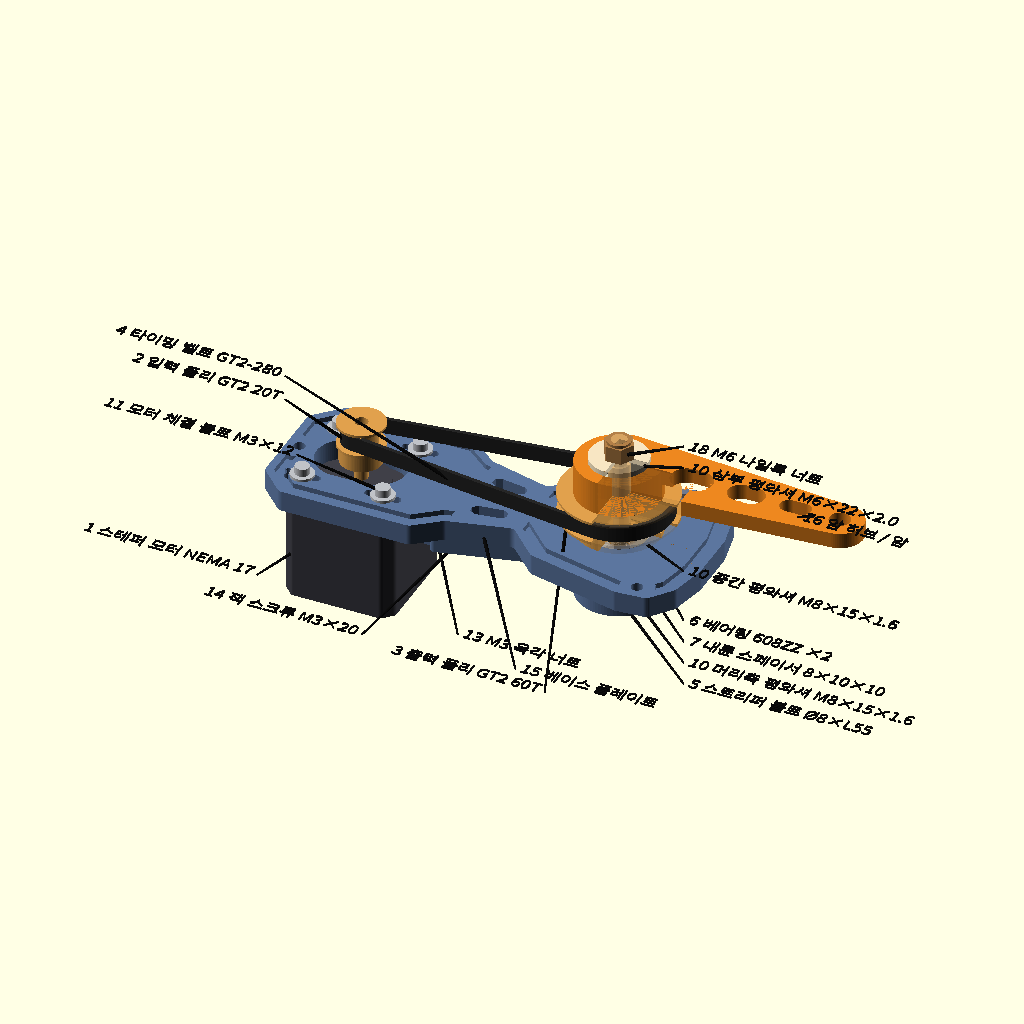
Cell 1 — every parameter at its default value.
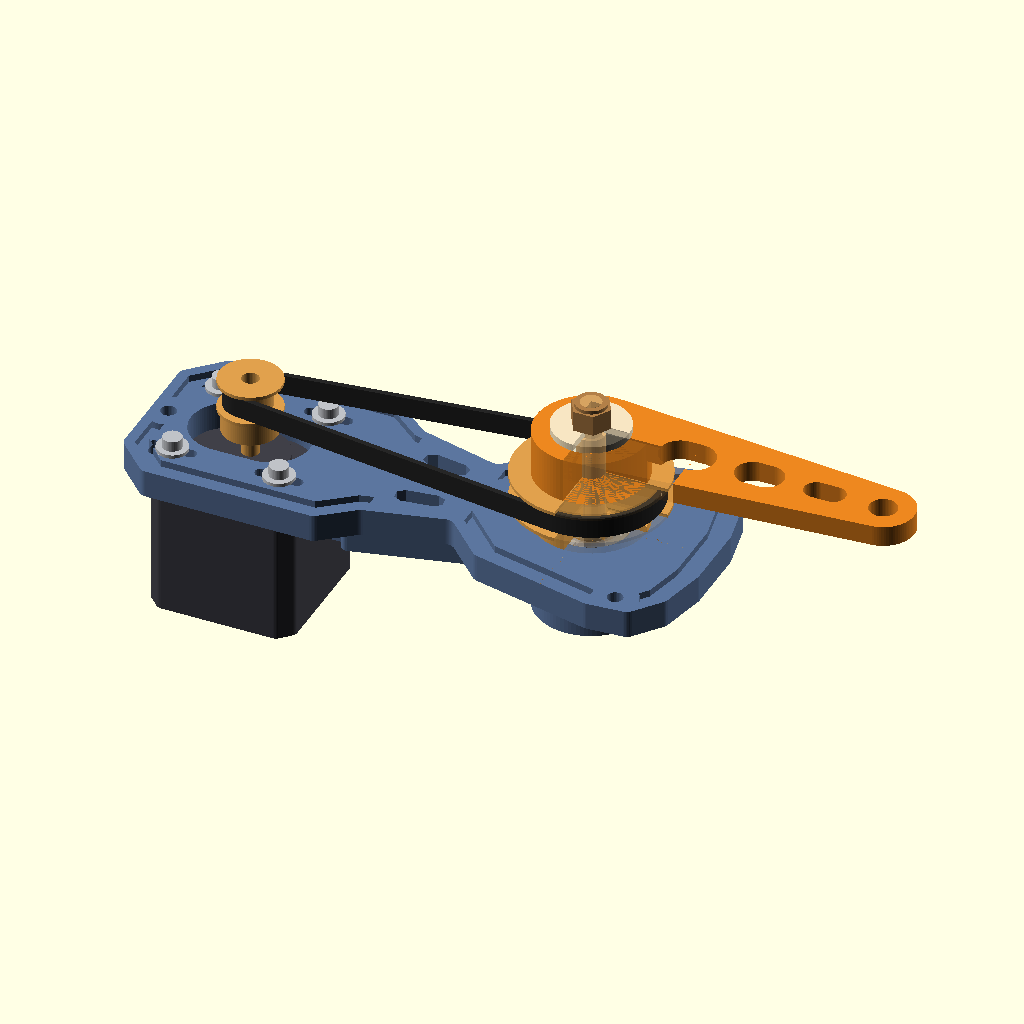
Cell 2: show_labels = false (everything else at default).
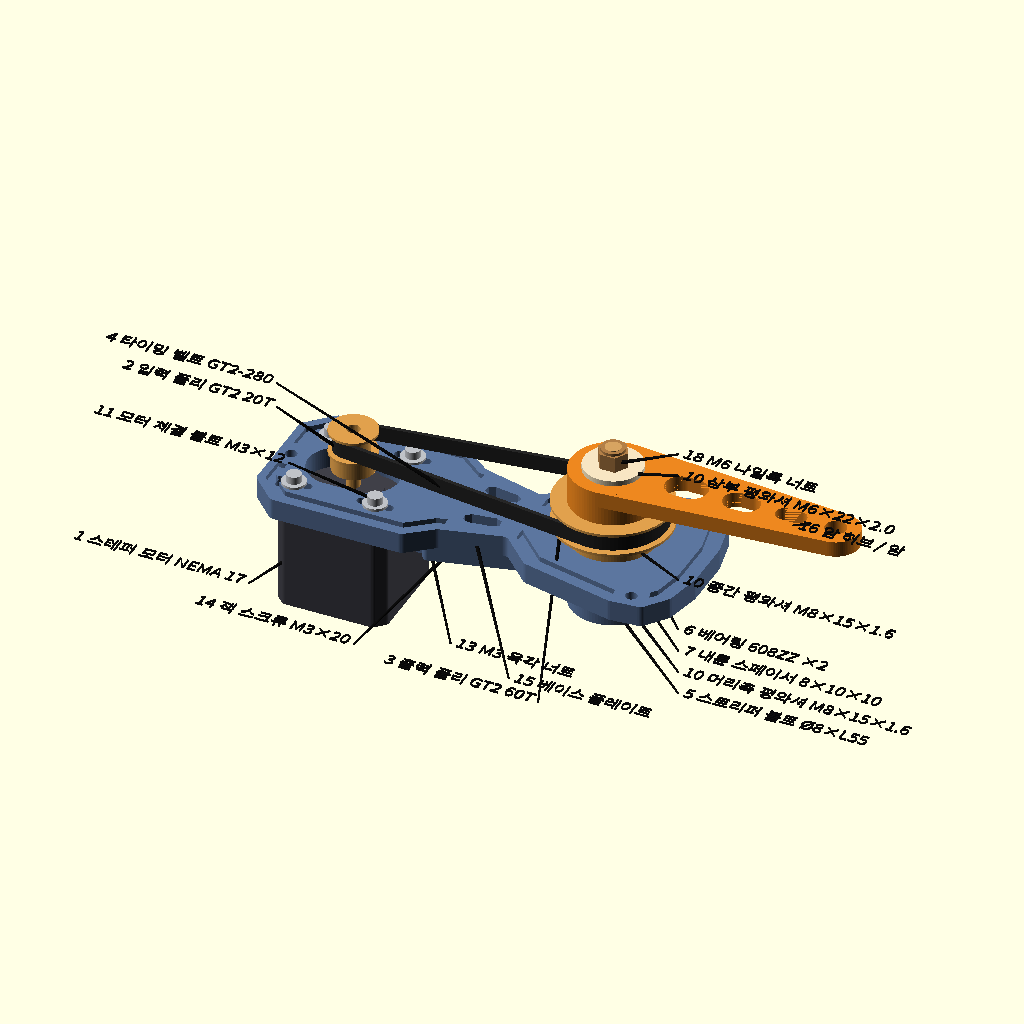
Cell 3: the same model with show_cutaway = false.
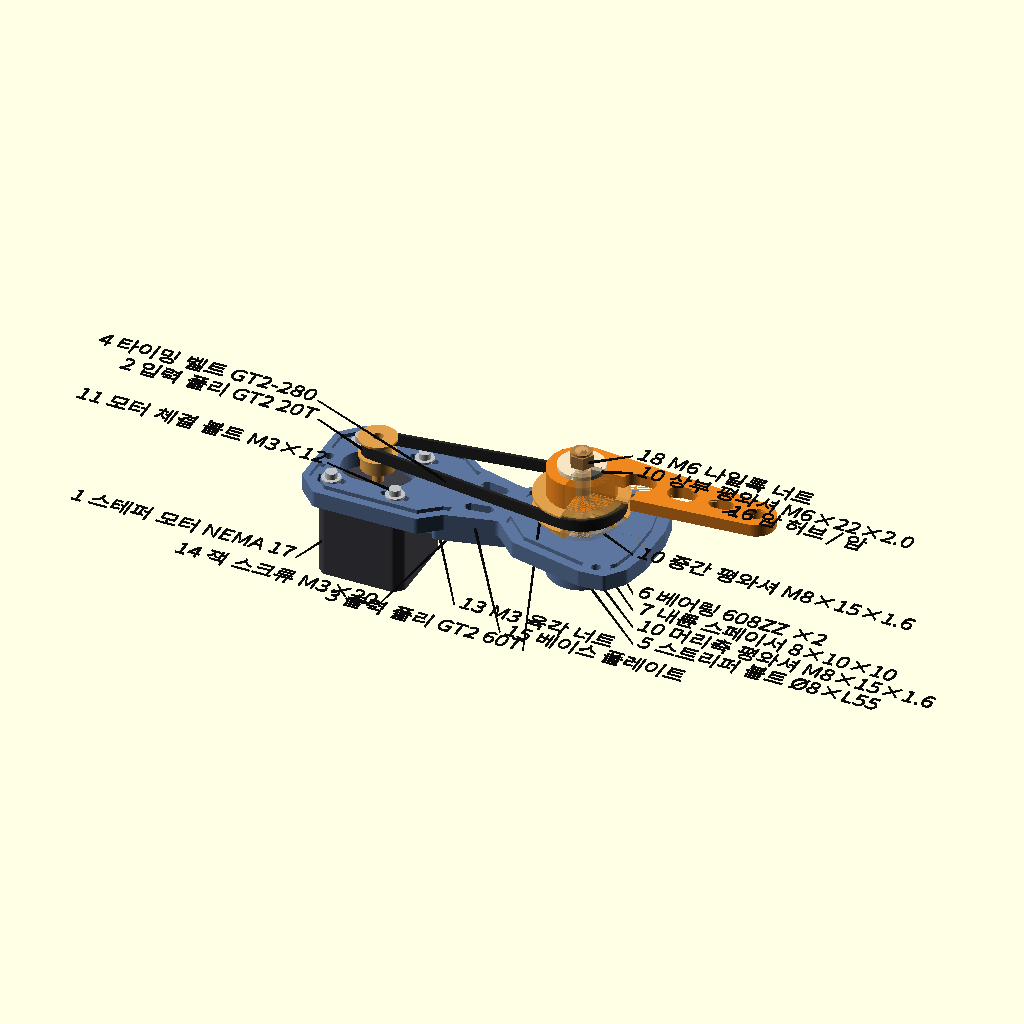
Cell 4: the same model with label_size = 8.
The same orthographic view direction (rotation 55°, 0°, 25°; colour scheme Cornfield) for every cell, with the view re-fitted per cell, so scale and position can differ between cells.
The OpenSCAD source (scad/assembly.scad):
// =====================================================
// 조립 씬 — 풀리 내장형 벨트 감속 관절 모듈 (회전축 구조)
// DESIGN.md 6장 부품 리스트를 한글 라벨로 표기
// (#8 스탠드오프·#12·#17 클램프 계통은 회전축 재설계로,
//  #9 심 와셔는 허브 증육 + 광폭 와셔 변경으로 결번)
//
// 미리보기:  openscad scad/assembly.scad
// PNG 렌더:  xvfb-run -a openscad -o render.png \
//            --imgsize=1600,1200 --camera=<...> scad/assembly.scad
// show_labels=false 로 라벨 숨김 가능
// show_cutaway=false 로 1/4 단면 끄기 가능
// =====================================================

include <params.scad>
include <motor_side.scad>
include <output_side.scad>

/* [표시 옵션] */
// 부품 라벨 (지시선 + 빌보드 텍스트) 표시
show_labels = true;
// 1/4 단면을 반투명 고스트로 표시
show_cutaway = true;
// 단면 고스트 기본 투명도 (겉을 감싸는 부품은 cutaway()의 ga 인자로 차등)
ghost_alpha = 0.30; // [0.05:0.05:1]
// 한글 라벨 폰트 (Windows: "Malgun Gothic")
label_font = "Noto Sans CJK KR";
// 라벨 글자 크기
label_size = 4.8; // [3:0.1:8]

// ---- 라벨: 지시선 + 빌보드 텍스트 ----
module label(txt, anchor, off, halign = "left") {
    if (show_labels) color([0.05, 0.05, 0.05]) {
        hull() {
            translate(anchor) sphere(0.7);
            translate(anchor + off) sphere(0.4);
        }
        translate(anchor + off) rotate($vpr)
            translate([halign == "left" ? 2 : -2, -1.5, 0])
                linear_extrude(0.6)
                    text(txt, size = label_size, font = label_font,
                         halign = halign);
    }
}

// ---- 1/4 단면 — 잘라내는 대신 반투명 고스트로 표시 ----
// show_cutaway=false 로 단면 없이 통짜 표시
// d: 절단 깊이 오프셋 — 부품마다 달리해 단면 z-fighting 방지(안쪽 부품일수록 작게)
// 불투명 본체(3/4) + 같은 형상의 1/4을 $ghost_alpha 투명도로 겹침
module _quarter_cutter(c, d) {
    // +x / -y 사분면 (암 본체는 x>30이라 유지됨), z는 너트 위~머리 아래 커버
    color(c) translate([-d, -60, -34]) cube([30 + d, 60 + d, 96]);
}
// ga: 부품별 고스트 투명도 — 겉을 감싸는 큰 부품일수록 투명하게
module cutaway(c, d = 0.3, ga = ghost_alpha) {
    if (show_cutaway) {
        difference() {
            children();
            _quarter_cutter(c, d);
        }
        let($ghost_alpha = ga)
            intersection() {
                children();
                color(c, ga) translate([-d - 0.05, -60, -34]) cube([30 + d, 60, 96]);
            }
    } else {
        color(c) children();
    }
}

// ---- 출력축 어셈블리 (회전 적층 노출) ----
module output_assembly() {
    // 베어링 (베이스 보스 안 — 외륜 고정, 내륜 회전)
    cutaway(c_steel, 0.25, 0.4) bearing_608(brgA_z0);   // #6 상부
    cutaway(c_steel, 0.25, 0.4) bearing_608(brgB_z0);   // #6 하부

    // 회전 적층 (스트리퍼 볼트 머리 하향, 너트가 전체를 클램프)
    cutaway(c_axle, 0)      stripper_bolt();         // #5
    cutaway(c_alu, 0.25)    inner_spacer();          // #7
    cutaway(c_washer, 0.25) head_washer();           // #10
    cutaway(c_washer, 0.25) mid_washer();            // #10
    cutaway(c_washer, 0.25) top_washer();            // #10
    cutaway(c_move_m, 0.5, 0.16) pulley60();         // #3
    cutaway(c_move, 0.8, 0.13)  arm_hub();           // #16
    m6_top_nut();                                    // #18
}

// ---- 전체 조립 ----
base_plate();      // #15 (베어링 보스 일체)
nema17();          // #1
pulley20();        // #2
motor_bolts();     // #11
jack_screw();      // #14
belt();            // #4
output_assembly();

// ---- 부품 리스트 라벨 (DESIGN.md 6장 번호) ----
// 텍스트 시작점을 좌/우 칼럼에 정렬해 가독성 확보
// 모터 측 (왼쪽 칼럼, 오른쪽 정렬) — 앵커는 모터 중심(-axis_dist) 상대 좌표
label(str("4 타이밍 벨트 GT2-", belt_len),
      [-axis_dist * 0.6, -12, 12], [-axis_dist * 0.4 - 20.8, -6, 30], "right");
label("2 입력 풀리 GT2 20T",     [-axis_dist - 4.8, -5, 12],    [-16, -13, 20], "right");
label("1 스테퍼 모터 NEMA 17",   [-axis_dist - 10.8, -18, -25], [-18, -6, -16], "right");
label("11 모터 체결 볼트 M3×12", [-axis_dist + 15.5, -15.5, 2], [-28, -10.5, 14], "right");
label("14 잭 스크류 M3×20",      [-axis_dist + 43.2, -1, -15],  [-29, -29, -35], "right");
label("13 M3 육각 너트",         [-axis_dist + 28.2, -1.5, -15],
      compact_base ? [25.4, -32.5, -43] : [21, -24.5, -27]);   // 컴팩트는 하단 중앙이 좁아 우하단으로
label("3 출력 풀리 GT2 60T",     [-13.4, -13.4, 12.5], [3.4, -26.6, -58.5], "right");
label("15 베이스 플레이트",       [-45, -15.5, -5], [27, -31.5, -29]);

// 출력축 적층 (오른쪽 세로 칼럼 x=36 — 위 그룹: 너트~허브 / 아래 그룹: 보스 안)
// #10 평와셔는 위치별 규격이 달라 3개를 각각 지시
label("18 M6 나일록 너트",          [4.5, -2, 35.3],  [31.5, -22, 26.7]);
label("10 상부 평와셔 M6×22×2.0",   [10, -1, 31.3],   [26, -23, 21.7]);
label("16 암 허브 / 암",             [75, 3, 27],      [5, -27, 18]);
label("10 중간 평와셔 M8×15×1.6",   [6.5, -1, 0.8],   [29.5, -23, 8.2]);
label("6 베어링 608ZZ ×2",         [10, -1, -3.5],   [26, -23, -8.5]);
label("7 내륜 스페이서 8×10×10",    [4.8, -1, -12],   [31.2, -23, -9]);
label("10 머리측 평와셔 M8×15×1.6", [5.5, -1, -24.8], [30.5, -23, -5.2]);
label("5 스트리퍼 볼트 Ø8×L55",    [3, -3, -28],     [33, -21, -11]);
Parameter table extracted from the source (name, type, default, range or options):
show_labels: bool, default true
show_cutaway: bool, default true
ghost_alpha: number, default 0.3, range 0.05 to 1, step 0.05
label_font: string, default "Noto Sans CJK KR"
label_size: number, default 4.8, range 3 to 8, step 0.1
